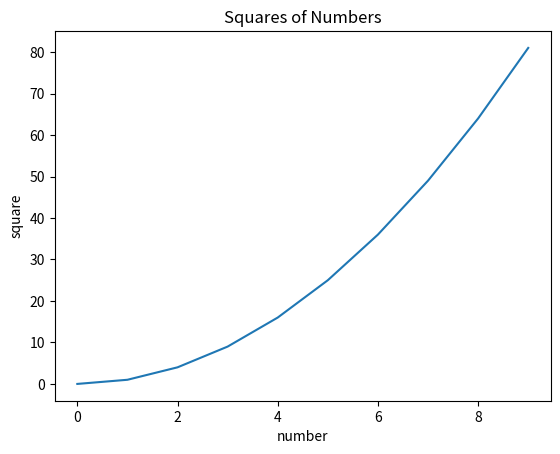

Generate this figure with matplotlib:
import matplotlib.pyplot as plt

x = list(range(10))
y = []
for n in x:
    y.append(n * n)

plt.plot(x, y)
plt.title("Squares of Numbers")
plt.xlabel("number")
plt.ylabel("square")
plt.savefig("plot.png")
